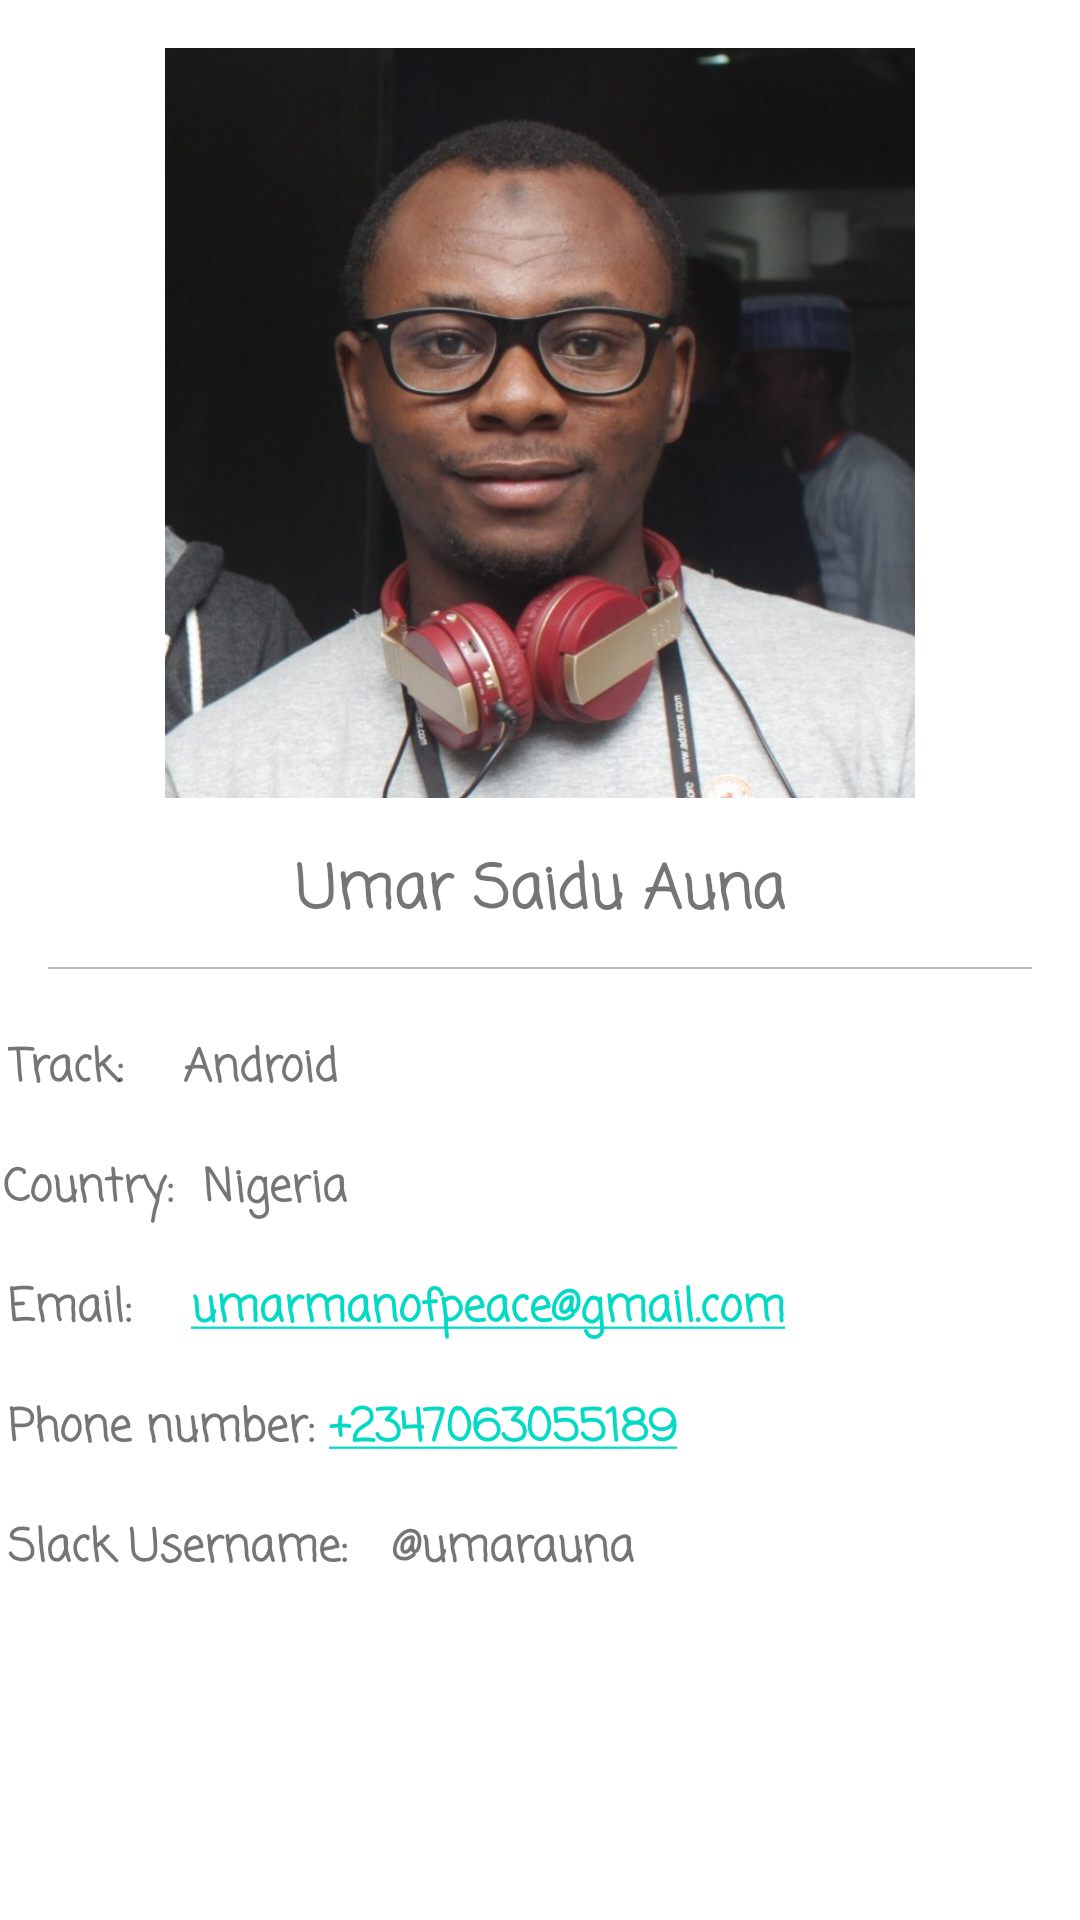

This screen was rendered from an Android layout file. Write that file and the resources it references.
<!-- AndroidManifest.xml: application theme AppTheme -->
<!-- res/layout/activity_my__profile.xml -->
<?xml version="1.0" encoding="utf-8"?>
<ScrollView
    xmlns:android="http://schemas.android.com/apk/res/android"
    xmlns:app="http://schemas.android.com/apk/res-auto"
    xmlns:tools="http://schemas.android.com/tools"
    android:layout_width="match_parent"
    android:layout_height="match_parent"
    tools:context=".My_Profile">

    <androidx.constraintlayout.widget.ConstraintLayout
        android:layout_width="match_parent"
        android:layout_height="wrap_content">

    <View
        android:id="@+id/view0"
        android:layout_width="match_parent"
        android:layout_height="0.5dp"
        android:layout_alignParentStart="true"
        android:layout_alignParentLeft="true"
        android:layout_marginStart="16dp"
        android:layout_marginTop="10dp"
        android:layout_marginEnd="16dp"
        android:layout_marginBottom="22dp"
        android:background="#B6B6B6"
        app:layout_constraintBottom_toTopOf="@+id/textView3"
        app:layout_constraintEnd_toEndOf="parent"
        app:layout_constraintStart_toStartOf="parent"
        app:layout_constraintTop_toBottomOf="@+id/textView2" />

    <ImageView
        android:id="@+id/imageView"
        android:layout_width="250dp"
        android:layout_height="250dp"
        android:layout_marginTop="16dp"
        android:scaleType="centerCrop"
        app:layout_constraintEnd_toEndOf="parent"
        app:layout_constraintStart_toStartOf="parent"
        app:layout_constraintTop_toTopOf="parent"
        app:srcCompat="@drawable/auna" />

        <TextView
            android:id="@+id/textView2"
            android:layout_width="wrap_content"
            android:layout_height="wrap_content"
            android:layout_marginTop="16dp"
            android:fontFamily="casual"
            android:text="Umar Saidu Auna"
            android:textSize="20sp"
            android:textStyle="bold"
            app:layout_constraintEnd_toEndOf="@+id/imageView"
            app:layout_constraintStart_toStartOf="@+id/imageView"
            app:layout_constraintTop_toBottomOf="@+id/imageView" />

        <TextView
            android:id="@+id/textView3"
            android:layout_width="116dp"
            android:layout_height="wrap_content"
            android:layout_marginStart="32dp"
            android:layout_marginTop="32dp"
            android:layout_marginEnd="271dp"
            android:fontFamily="casual"
            android:text="Track:    Android"
            android:textSize="15sp"
            android:textStyle="bold"
            app:layout_constraintEnd_toEndOf="parent"
            app:layout_constraintStart_toStartOf="parent"
            app:layout_constraintTop_toBottomOf="@+id/textView2" />

        <TextView
            android:id="@+id/textView4"
            android:layout_width="119dp"
            android:layout_height="wrap_content"
            android:layout_marginStart="32dp"
            android:layout_marginTop="17dp"
            android:layout_marginEnd="271dp"
            android:fontFamily="casual"
            android:text="Country:  Nigeria"
            android:textSize="15sp"
            android:textStyle="bold"
            app:layout_constraintEnd_toEndOf="parent"
            app:layout_constraintStart_toStartOf="parent"
            app:layout_constraintTop_toBottomOf="@+id/textView3" />

        <TextView
            android:id="@+id/textView5"
            android:layout_width="267dp"
            android:layout_height="wrap_content"
            android:layout_marginStart="32dp"
            android:layout_marginTop="17dp"
            android:layout_marginEnd="120dp"
            android:autoLink="email"
            android:fontFamily="casual"
            android:text="Email:    umarmanofpeace@gmail.com"
            android:textSize="15sp"
            android:textStyle="bold"
            app:layout_constraintEnd_toEndOf="parent"
            app:layout_constraintStart_toStartOf="parent"
            app:layout_constraintTop_toBottomOf="@+id/textView4" />

        <TextView
            android:id="@+id/textView7"
            android:layout_width="216dp"
            android:layout_height="wrap_content"
            android:layout_marginStart="32dp"
            android:layout_marginTop="17dp"
            android:layout_marginEnd="171dp"
            android:layout_marginBottom="64dp"
            android:fontFamily="casual"
            android:text="Slack Username:   @umarauna"
            android:textSize="15sp"
            android:textStyle="bold"
            app:layout_constraintBottom_toBottomOf="parent"
            app:layout_constraintEnd_toEndOf="parent"
            app:layout_constraintStart_toStartOf="parent"
            app:layout_constraintTop_toBottomOf="@+id/textView6" />

        <TextView
            android:id="@+id/textView6"
            android:layout_width="232dp"
            android:layout_height="wrap_content"
            android:layout_marginStart="32dp"
            android:layout_marginTop="17dp"
            android:layout_marginEnd="155dp"
            android:autoLink="phone"
            android:fontFamily="casual"
            android:text="Phone number: +2347063055189"
            android:textSize="15sp"
            android:textStyle="bold"
            app:layout_constraintEnd_toEndOf="parent"
            app:layout_constraintStart_toStartOf="parent"
            app:layout_constraintTop_toBottomOf="@+id/textView5" />
    </androidx.constraintlayout.widget.ConstraintLayout>
</ScrollView>
<!-- resources referenced by this layout -->
<resources>
  <!-- drawable auna: jpg bitmap (drawable, 92145 bytes) -->
  <style name="AppTheme" parent="Theme.MaterialComponents.Light.DarkActionBar">
          
          <item name="colorPrimary">@color/colorPrimary</item>
          <item name="colorPrimaryDark">@color/colorPrimaryDark</item>
          <item name="colorAccent">@color/colorAccent</item>
      </style>
  <!-- not gathered from this repository: default colours our renderer supplied (Android Studio template values) -->
  <color name="colorPrimary">#FF6200EE</color>
  <color name="colorPrimaryDark">#FF3700B3</color>
  <color name="colorAccent">#FF03DAC5</color>
</resources>
